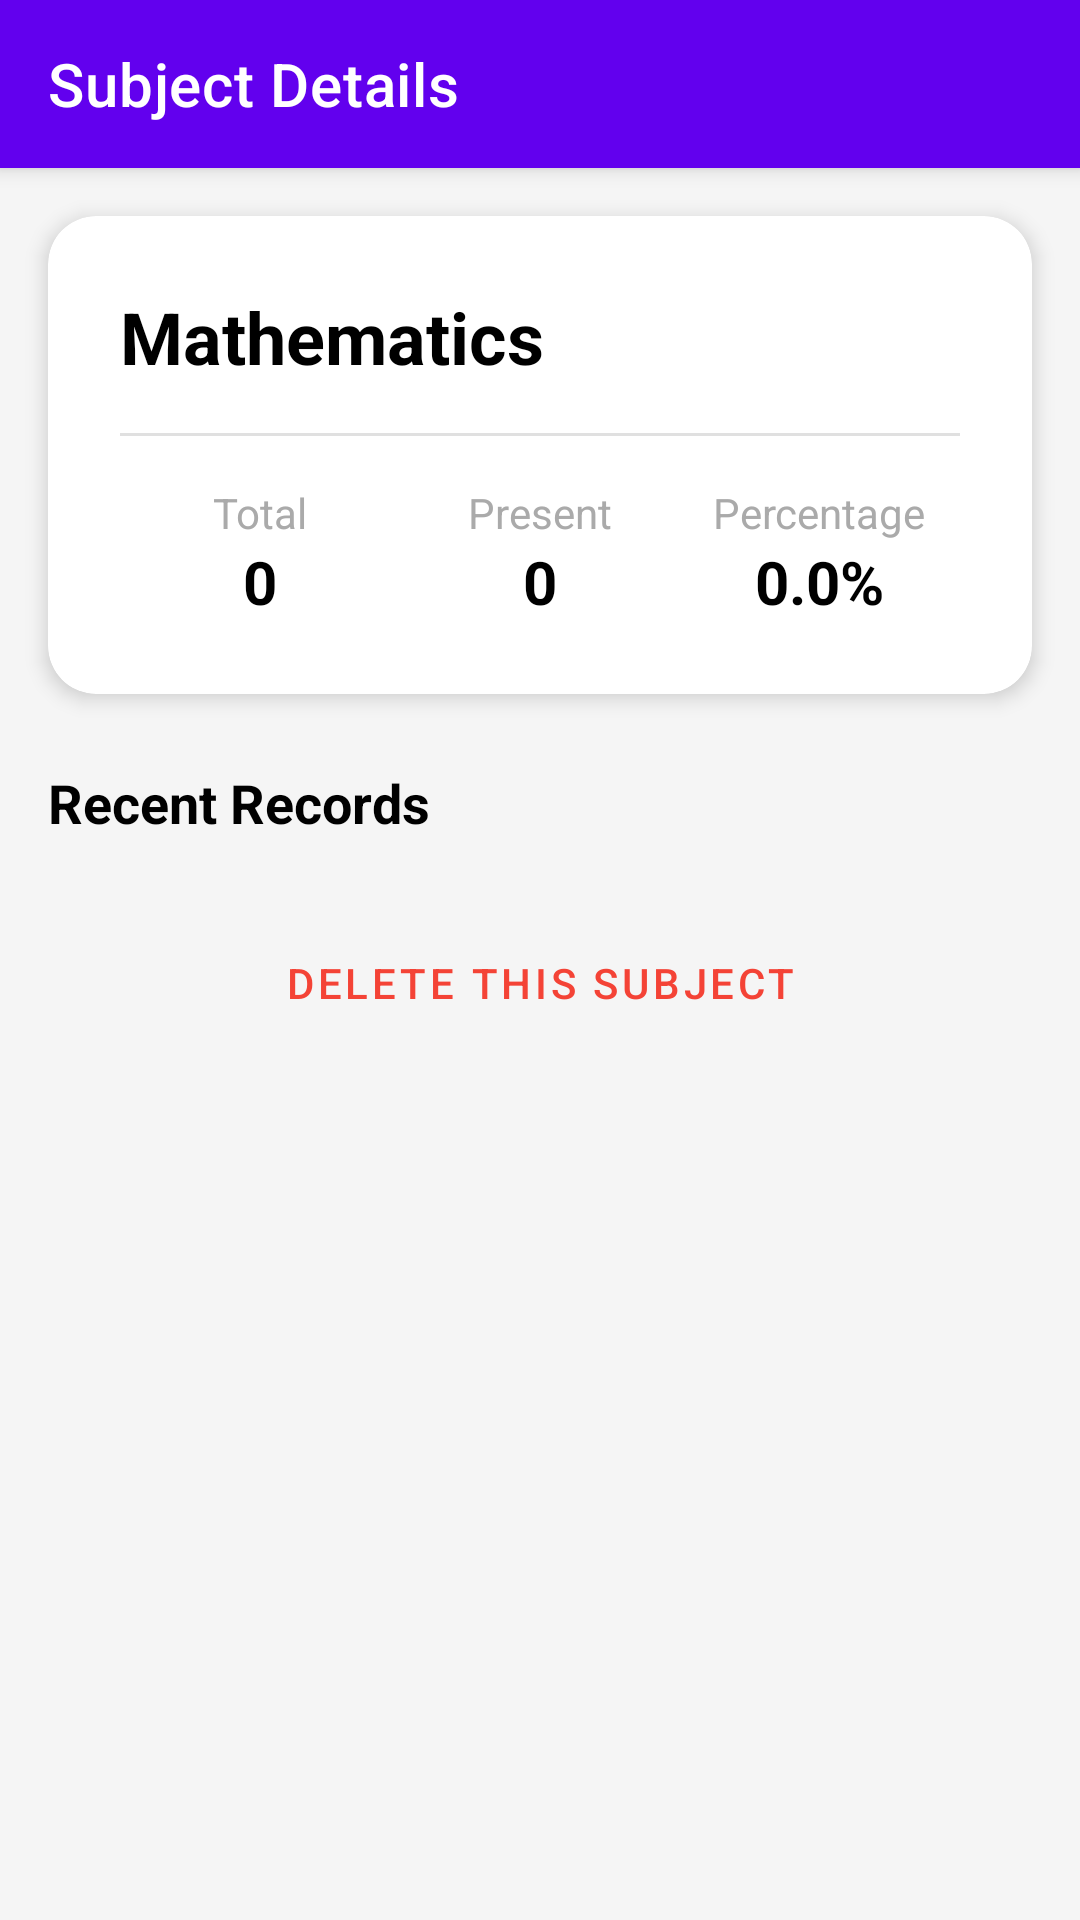

The Android layout XML behind this screen, and the referenced resources:
<!-- AndroidManifest.xml: application theme Theme.MaterialComponents.Light.NoActionBar -->
<!-- res/layout/activity_subject_detail.xml -->
<?xml version="1.0" encoding="utf-8"?>
<androidx.coordinatorlayout.widget.CoordinatorLayout xmlns:android="http://schemas.android.com/apk/res/android"
    xmlns:app="http://schemas.android.com/apk/res-auto"
    xmlns:tools="http://schemas.android.com/tools"
    android:layout_width="match_parent"
    android:layout_height="match_parent"
    android:background="#F5F5F5">

    <com.google.android.material.appbar.AppBarLayout
        android:layout_width="match_parent"
        android:layout_height="wrap_content">

        <com.google.android.material.appbar.MaterialToolbar
            android:id="@+id/toolbar"
            android:layout_width="match_parent"
            android:layout_height="?attr/actionBarSize"
            app:title="Subject Details"
            app:titleTextColor="@android:color/white" />

    </com.google.android.material.appbar.AppBarLayout>

    <androidx.core.widget.NestedScrollView
        android:layout_width="match_parent"
        android:layout_height="match_parent"
        app:layout_behavior="@string/appbar_scrolling_view_behavior">

        <LinearLayout
            android:layout_width="match_parent"
            android:layout_height="wrap_content"
            android:orientation="vertical">

            <com.google.android.material.card.MaterialCardView
                android:layout_width="match_parent"
                android:layout_height="wrap_content"
                android:layout_margin="16dp"
                app:cardCornerRadius="16dp"
                app:cardElevation="4dp">

                <LinearLayout
                    android:layout_width="match_parent"
                    android:layout_height="wrap_content"
                    android:orientation="vertical"
                    android:padding="24dp">

                    <TextView
                        android:id="@+id/tvSubjectName"
                        android:layout_width="wrap_content"
                        android:layout_height="wrap_content"
                        android:text="Mathematics"
                        android:textColor="@android:color/black"
                        android:textSize="24sp"
                        android:textStyle="bold" />

                    <View
                        android:layout_width="match_parent"
                        android:layout_height="1dp"
                        android:layout_marginVertical="16dp"
                        android:background="#E0E0E0" />

                    <LinearLayout
                        android:layout_width="match_parent"
                        android:layout_height="wrap_content"
                        android:orientation="horizontal">

                        <LinearLayout
                            android:layout_width="0dp"
                            android:layout_height="wrap_content"
                            android:layout_weight="1"
                            android:gravity="center"
                            android:orientation="vertical">

                            <TextView
                                android:layout_width="wrap_content"
                                android:layout_height="wrap_content"
                                android:text="Total"
                                android:textColor="@android:color/darker_gray" />

                            <TextView
                                android:id="@+id/tvTotalClasses"
                                android:layout_width="wrap_content"
                                android:layout_height="wrap_content"
                                android:text="0"
                                android:textColor="@android:color/black"
                                android:textSize="20sp"
                                android:textStyle="bold" />
                        </LinearLayout>

                        <LinearLayout
                            android:layout_width="0dp"
                            android:layout_height="wrap_content"
                            android:layout_weight="1"
                            android:gravity="center"
                            android:orientation="vertical">

                            <TextView
                                android:layout_width="wrap_content"
                                android:layout_height="wrap_content"
                                android:text="Present"
                                android:textColor="@android:color/darker_gray" />

                            <TextView
                                android:id="@+id/tvPresentClasses"
                                android:layout_width="wrap_content"
                                android:layout_height="wrap_content"
                                android:text="0"
                                android:textColor="@android:color/black"
                                android:textSize="20sp"
                                android:textStyle="bold" />
                        </LinearLayout>

                        <LinearLayout
                            android:layout_width="0dp"
                            android:layout_height="wrap_content"
                            android:layout_weight="1"
                            android:gravity="center"
                            android:orientation="vertical">

                            <TextView
                                android:layout_width="wrap_content"
                                android:layout_height="wrap_content"
                                android:text="Percentage"
                                android:textColor="@android:color/darker_gray" />

                            <TextView
                                android:id="@+id/tvPercentage"
                                android:layout_width="wrap_content"
                                android:layout_height="wrap_content"
                                android:text="0.0%"
                                android:textColor="@android:color/black"
                                android:textSize="20sp"
                                android:textStyle="bold" />
                        </LinearLayout>
                    </LinearLayout>
                </LinearLayout>
            </com.google.android.material.card.MaterialCardView>

            <TextView
                android:layout_width="wrap_content"
                android:layout_height="wrap_content"
                android:layout_marginStart="16dp"
                android:layout_marginTop="8dp"
                android:layout_marginBottom="8dp"
                android:text="Recent Records"
                android:textColor="@android:color/black"
                android:textSize="18sp"
                android:textStyle="bold" />

            <androidx.recyclerview.widget.RecyclerView
                android:id="@+id/rvSubjectLogs"
                android:layout_width="match_parent"
                android:layout_height="wrap_content"
                android:nestedScrollingEnabled="false"
                tools:listitem="@layout/item_attendance" />

            <com.google.android.material.button.MaterialButton
                android:id="@+id/btnDeleteSubject"
                style="@style/Widget.MaterialComponents.Button.TextButton"
                android:layout_width="match_parent"
                android:layout_height="wrap_content"
                android:layout_margin="16dp"
                android:text="Delete This Subject"
                android:textColor="#F44336" />

        </LinearLayout>
    </androidx.core.widget.NestedScrollView>

</androidx.coordinatorlayout.widget.CoordinatorLayout>
<!-- res/layout/item_attendance.xml (included above) -->
<?xml version="1.0" encoding="utf-8"?>
<com.google.android.material.card.MaterialCardView xmlns:android="http://schemas.android.com/apk/res/android"
    xmlns:app="http://schemas.android.com/apk/res-auto"
    android:layout_width="match_parent"
    android:layout_height="wrap_content"
    android:layout_marginHorizontal="16dp"
    android:layout_marginVertical="6dp"
    app:cardCornerRadius="8dp"
    app:cardElevation="2dp">

    <LinearLayout
        android:layout_width="match_parent"
        android:layout_height="wrap_content"
        android:orientation="horizontal"
        android:padding="16dp"
        android:gravity="center_vertical">

        <LinearLayout
            android:layout_width="0dp"
            android:layout_height="wrap_content"
            android:layout_weight="1"
            android:orientation="vertical">

            <TextView
                android:id="@+id/tvSubjectName"
                android:layout_width="wrap_content"
                android:layout_height="wrap_content"
                android:text="Mathematics"
                android:textColor="@android:color/black"
                android:textSize="16sp"
                android:textStyle="bold" />

            <TextView
                android:id="@+id/tvDate"
                android:layout_width="wrap_content"
                android:layout_height="wrap_content"
                android:layout_marginTop="2dp"
                android:text="2023-10-27"
                android:textColor="@android:color/darker_gray"
                android:textSize="12sp" />
        </LinearLayout>

        <TextView
            android:id="@+id/tvStatus"
            android:layout_width="wrap_content"
            android:layout_height="wrap_content"
            android:paddingHorizontal="12dp"
            android:paddingVertical="4dp"
            android:text="Present"
            android:textColor="@android:color/white"
            android:textSize="14sp"
            android:background="@drawable/status_background" />

    </LinearLayout>
</com.google.android.material.card.MaterialCardView>
<!-- resources referenced by this layout -->
<resources>
  <!-- drawable status_background (drawable) -->
  <?xml version="1.0" encoding="utf-8"?>
  <shape xmlns:android="http://schemas.android.com/apk/res/android">
      <corners android:radius="16dp" />
      <solid android:color="@color/design_default_color_primary" />
  </shape>
</resources>
